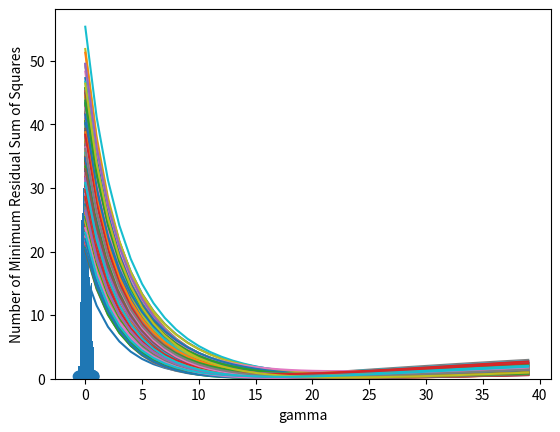

Reproduce this figure in Python.
import numpy as np
import matplotlib.pyplot as plt

def ridge_regres(A,b,gamma, deg):
    s = len(A)
    leftside = np.matmul(np.transpose(A),A) + gamma*np.identity(deg+1)
    rightside = np.matmul(np.transpose(A),b)
    x_star = np.linalg.solve(leftside,rightside)

    return x_star

n = 20
k = 10
N = 300
deg = 1
x = np.linspace(0,10,20)
f = 3*x + 2

gamma = np.arange(-2,2,0.1)

RSS_min = np.zeros(N)
RSS_min_index = np.zeros(N)
gammas = np.zeros(N)
RSS_list = []

for ii in range(N):
    noise = np.random.normal(0,1,n)
    y = 3*x + 2 + .2*noise

    j = 0
    y_points = np.zeros(k); x_points = np.zeros(k)
    x_control = np.zeros(k); y_control = np.zeros(k)
    for i in range(n):
        if (i % 2) == 0:
            y_points[j] = y[i]
            x_points[j] = x[i]
        else:
            x_control[j] = x[i]
            y_control[j] = y[i]
            j = j+1

    A = np.transpose([x_points**0, x_points**1])

    RSS = []
    for i in range(len(gamma)):
        x_star = ridge_regres(A,y_points,gamma[i], deg)
        P = x_star[1]*x + x_star[0]
        P_control = x_star[1]*x_control + x_star[0]

        Err_squ = abs(P_control - y_control)**2

        RSS.append(np.sum(Err_squ)) #Residual sum of squares
    #print(ii)
    #print(RSS)
    RSS_min_index[ii] = int(np.where(RSS == np.min(RSS))[0][0])
    RSS_min[ii] = np.min(RSS)
    #print(RSS_min[ii])
    gammas[ii] = gamma[int(RSS_min_index[ii])]
    #RSS_list = [RSS_list, np.array(RSS)]
    plt.plot(range(len(gamma)),RSS)

plt.xlabel("gamma")
plt.ylabel("Residual Sum of Squares")
plt.show()
#print(RSS_list[0][0][0][0][0])
#print(RSS_min)
#print(gammas)
plt.scatter(gammas, RSS_min)
plt.xlabel("gamma")
plt.ylabel("Minimum Residual Sum of Squares")
#plt.title("Minimum Residual Sum of Squares with respect to values of gamma between -2 and 2 \n with 100 random error trials")
plt.show()

plt.hist(gammas, bins=15)
plt.xlabel("gamma")
plt.ylabel("Number of Minimum Residual Sum of Squares")
plt.show()

#for 
#plt.plot(range(len(gamma)), RSS_list)
#plt.show()

'''
plt.plot(x,P)
plt.scatter(x_points,y_points)
plt.scatter(x_control,y_control)
plt.plot(x,f)
plt.show()
'''